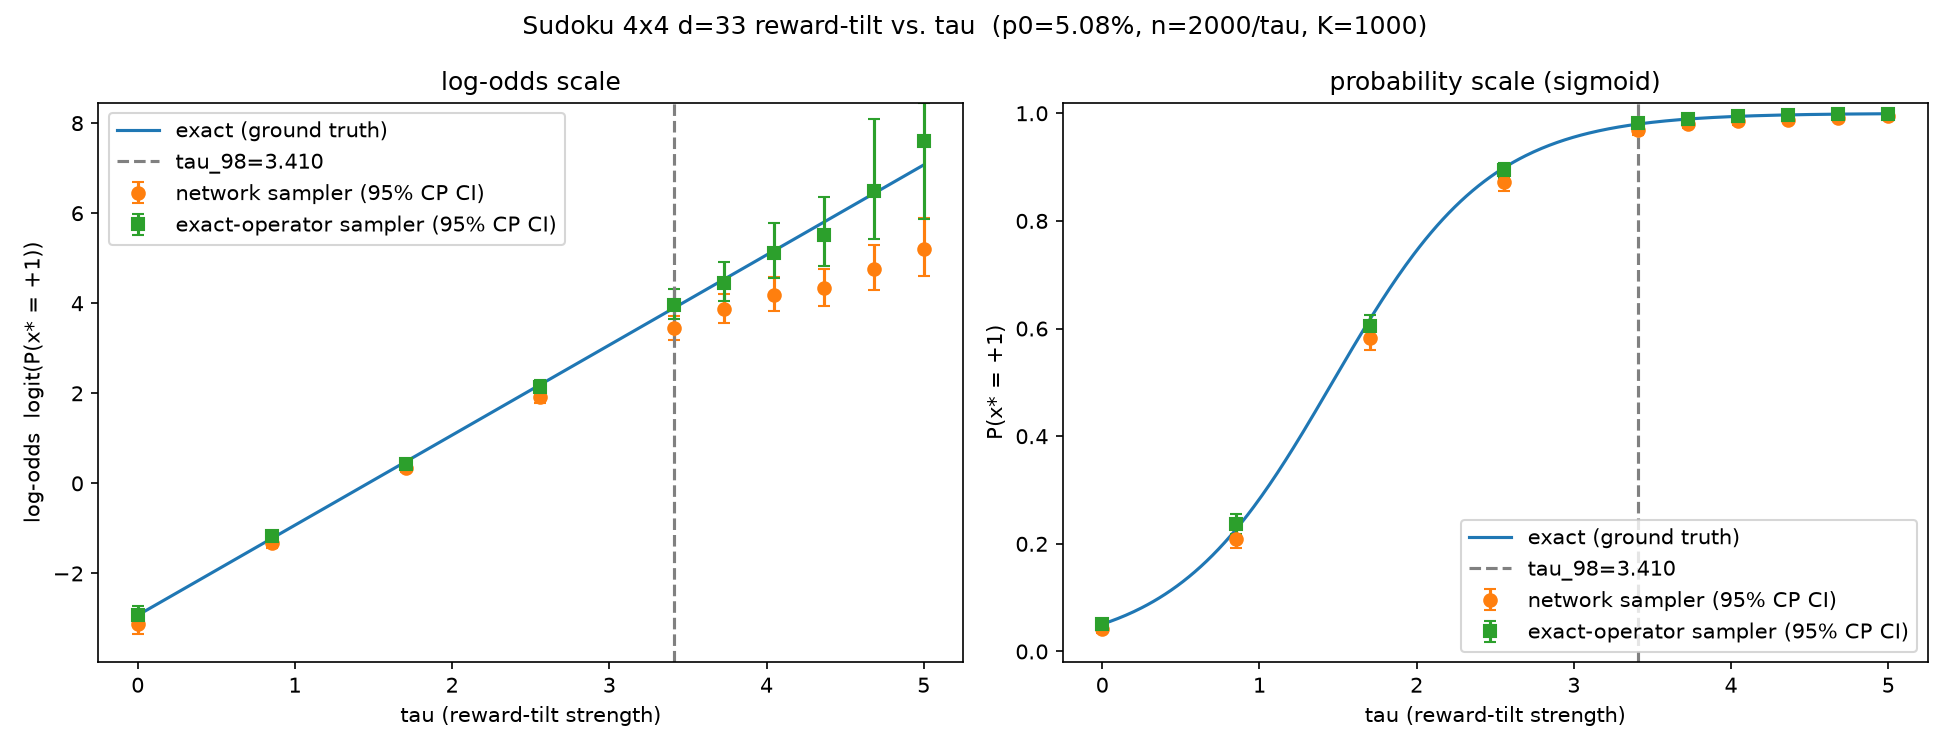

Source data for this figure (header and first rows):
tau, p0, exact_closed_form, model, exact_sampler, model_ci_lo, model_ci_hi, exact_sampler_ci_lo, exact_sampler_ci_hi, logit_exact, logit_model, logit_exact_sampler, logit_model_ci_lo, logit_model_ci_hi, logit_exact_sampler_ci_lo, logit_exact_sampler_ci_hi, logit_theory, n
0.0, 0.05077, 0.05077, 0.0425, 0.0505, 0.03409, 0.05229, 0.04132, 0.06103, -2.928, -3.115, -2.934, -3.344, -2.897, -3.144, -2.733, -2.928, 2000
0.8525, 0.05077, 0.2273, 0.209, 0.237, 0.1914, 0.2275, 0.2185, 0.2563, -1.223, -1.331, -1.169, -1.441, -1.223, -1.274, -1.065, -1.223, 2000
1.705, 0.05077, 0.6181, 0.583, 0.6045, 0.561, 0.6047, 0.5827, 0.626, 0.4817, 0.3351, 0.4243, 0.2454, 0.4252, 0.3338, 0.5151, 0.4817, 2000
2.558, 0.05077, 0.8991, 0.8715, 0.8945, 0.856, 0.8859, 0.8802, 0.9076, 2.187, 1.914, 2.138, 1.783, 2.049, 1.994, 2.285, 2.187, 2000
3.41, 0.05077, 0.98, 0.969, 0.9815, 0.9604, 0.9762, 0.9746, 0.9869, 3.892, 3.442, 3.971, 3.189, 3.712, 3.647, 4.325, 3.892, 2000
3.728, 0.05077, 0.9893, 0.9795, 0.9885, 0.9723, 0.9852, 0.9828, 0.9927, 4.528, 3.867, 4.454, 3.558, 4.202, 4.045, 4.912, 4.528, 2000
4.046, 0.05077, 0.9943, 0.985, 0.994, 0.9787, 0.9899, 0.9895, 0.9969, 5.164, 4.185, 5.11, 3.825, 4.581, 4.55, 5.772, 5.164, 2000
4.364, 0.05077, 0.997, 0.987, 0.996, 0.981, 0.9915, 0.9921, 0.9983, 5.8, 4.33, 5.517, 3.945, 4.758, 4.837, 6.359, 5.8, 2000
4.682, 0.05077, 0.9984, 0.9915, 0.9985, 0.9864, 0.995, 0.9956, 0.9997, 6.436, 4.759, 6.501, 4.286, 5.302, 5.427, 8.08, 6.436, 2000
5.0, 0.05077, 0.9992, 0.9945, 0.9995, 0.9902, 0.9973, 0.9972, 1, 7.072, 5.197, 7.6, 4.614, 5.894, 5.882, 11.28, 7.072, 2000
